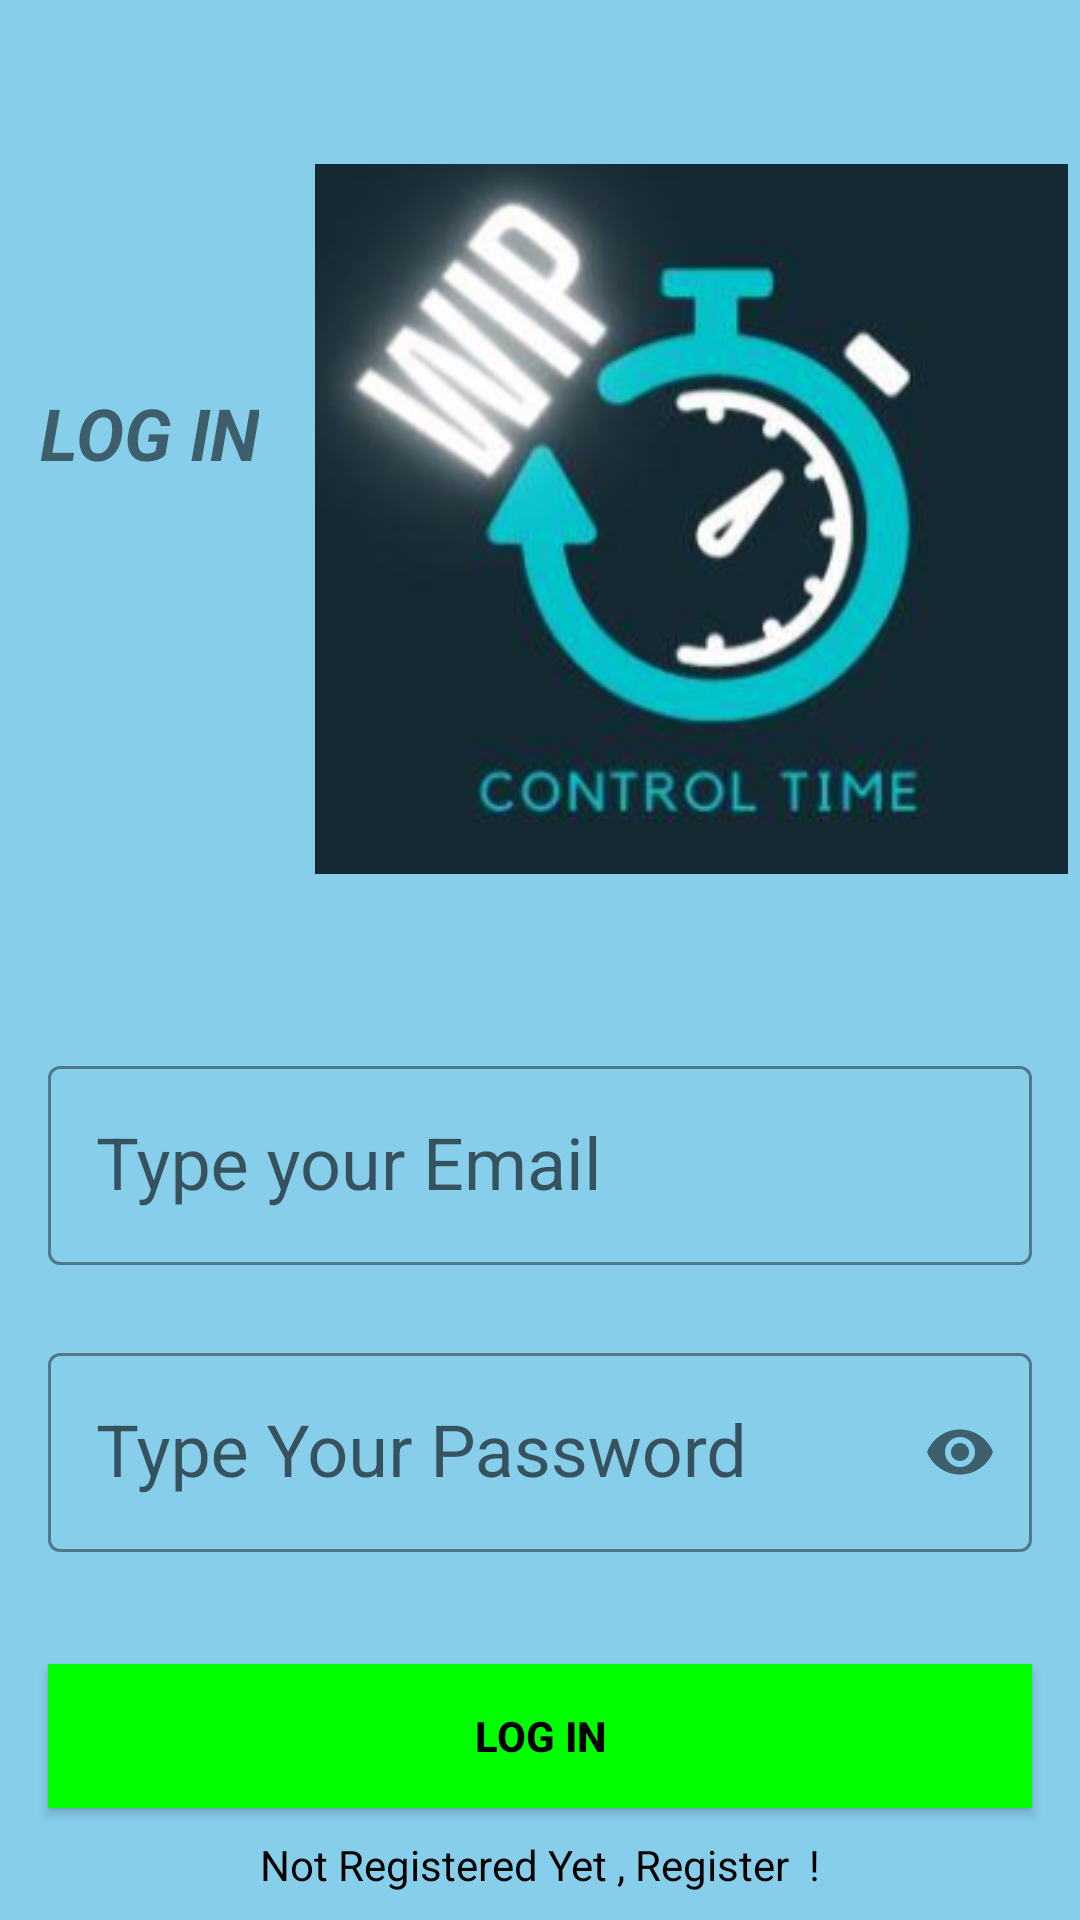

Produce the Android XML layout that renders to this screen, including the resource entries it uses.
<!-- AndroidManifest.xml: application theme Theme.WIP -->
<!-- res/layout/activity_log_in_.xml -->
<?xml version="1.0" encoding="utf-8"?>
<androidx.constraintlayout.widget.ConstraintLayout xmlns:android="http://schemas.android.com/apk/res/android"
    xmlns:app="http://schemas.android.com/apk/res-auto"
    xmlns:tools="http://schemas.android.com/tools"
    android:layout_width="match_parent"
    android:layout_height="match_parent"
    android:background="@color/lightBlue"
    tools:context=".LogIn">

    <com.google.android.material.textfield.TextInputLayout
        android:id="@+id/emailLayout"
        style="@style/LoginTextInputOuterFieldStyle"
        android:layout_width="match_parent"
        android:layout_height="wrap_content"
        android:layout_marginHorizontal="16dp"
        android:layout_marginTop="350dp"
        app:boxStrokeColor="@color/green"
        app:hintTextColor="@color/green"
        app:layout_constraintEnd_toEndOf="parent"
        app:layout_constraintHorizontal_bias="0.5"
        app:layout_constraintStart_toStartOf="parent"
        app:layout_constraintTop_toTopOf="parent">

        <com.google.android.material.textfield.TextInputEditText
            android:id="@+id/LogInEmail"
            style="@style/LoginTextInputInnerFieldStyle"
            android:layout_width="match_parent"
            android:layout_height="wrap_content"
            android:hint="Type your Email"
            android:inputType="textEmailAddress" />
    </com.google.android.material.textfield.TextInputLayout>

    <com.google.android.material.textfield.TextInputLayout
        android:id="@+id/passwordLayout"
        style="@style/LoginTextInputOuterFieldStyle"
        android:layout_width="match_parent"
        android:layout_height="wrap_content"
        android:layout_marginHorizontal="16dp"
        android:layout_marginTop="24dp"
        app:boxStrokeColor="@color/green"
        app:hintTextColor="@color/green"
        app:layout_constraintEnd_toEndOf="parent"
        app:layout_constraintHorizontal_bias="0.5"
        app:layout_constraintStart_toStartOf="parent"
        app:layout_constraintTop_toBottomOf="@id/emailLayout"
        app:passwordToggleEnabled="true">

        <com.google.android.material.textfield.TextInputEditText
            android:id="@+id/LogINPassword"
            style="@style/LoginTextInputInnerFieldStyle"
            android:layout_width="match_parent"
            android:layout_height="wrap_content"
            android:hint="Type Your Password"
            android:inputType="textPassword" />
    </com.google.android.material.textfield.TextInputLayout>

    <androidx.appcompat.widget.AppCompatButton
        android:id="@+id/btn_logIN"
        android:layout_width="0dp"
        android:layout_height="wrap_content"
        android:layout_marginHorizontal="16dp"
        android:background="@color/green"
        android:text="Log In"
        android:textColor="@color/black"
        android:textStyle="bold"
        app:layout_constraintBottom_toBottomOf="parent"
        app:layout_constraintEnd_toEndOf="parent"
        app:layout_constraintHorizontal_bias="0.5"
        app:layout_constraintStart_toStartOf="parent"
        app:layout_constraintTop_toBottomOf="@+id/passwordLayout" />

    <TextView
        android:id="@+id/txtRegister"
        android:layout_width="wrap_content"
        android:layout_height="wrap_content"
        android:textColor="@color/black"
        android:text="Not Registered Yet , Register  !"
        app:layout_constraintBottom_toBottomOf="parent"
        app:layout_constraintEnd_toEndOf="parent"
        app:layout_constraintHorizontal_bias="0.5"
        app:layout_constraintStart_toStartOf="parent"
        app:layout_constraintTop_toBottomOf="@+id/btn_logIN" />

    <ImageView
        android:id="@+id/imageView2"
        android:layout_width="251dp"
        android:layout_height="314dp"
        android:layout_marginTop="16dp"
        app:layout_constraintBottom_toTopOf="@+id/emailLayout"
        app:layout_constraintEnd_toEndOf="parent"
        app:layout_constraintHorizontal_bias="0.962"
        app:layout_constraintStart_toStartOf="parent"
        app:layout_constraintTop_toTopOf="parent"
        app:layout_constraintVertical_bias="0.0"
        app:srcCompat="@drawable/opsc__m_wip" />

    <TextView
        android:id="@+id/textView3"
        android:layout_width="wrap_content"
        android:layout_height="wrap_content"
        android:layout_marginTop="128dp"
        android:text="LOG IN"
        android:textSize="24sp"
        android:textStyle="bold|italic"
        app:layout_constraintEnd_toStartOf="@+id/imageView2"
        app:layout_constraintHorizontal_bias="0.412"
        app:layout_constraintStart_toStartOf="parent"
        app:layout_constraintTop_toTopOf="parent" />

</androidx.constraintlayout.widget.ConstraintLayout>
<!-- resources referenced by this layout -->
<resources>
  <color name="black">#FF000000</color>
  <color name="green">#00FF00</color>
  <color name="lightBlue">#87CEEB</color>
  <!-- drawable opsc__m_wip: png bitmap (drawable, 86195 bytes) -->
  <style name="LoginTextInputInnerFieldStyle" parent="Widget.MaterialComponents.TextInputLayout.OutlinedBox">
          <item name="android:layout_width">match_parent</item>
          <item name="android:layout_height">wrap_content</item>
          <item name="android:textColor">@color/black</item>
          <item name="android:textColorHint">@color/black</item>
          <item name="android:maxLines">1</item>
          <item name="android:textSize">24sp</item>
          <item name="android:singleLine">true</item>
      </style>
  <style name="LoginTextInputOuterFieldStyle" parent="Widget.MaterialComponents.TextInputLayout.OutlinedBox">
          <item name="android:layout_width">match_parent</item>
          <item name="android:layout_height">wrap_content</item>
          <item name="android:layout_marginTop">30dp</item>
          <item name="android:layout_marginBottom">30dp</item>
      </style>
  <style name="Theme.WIP" parent="Theme.MaterialComponents.DayNight.NoActionBar">
          
          <item name="colorPrimary">@color/purple_500</item>
          <item name="colorPrimaryVariant">@color/purple_700</item>
          <item name="colorOnPrimary">@color/lightBlue</item>
          
          <item name="colorSecondary">@color/teal_200</item>
          <item name="colorSecondaryVariant">@color/teal_700</item>
          <item name="colorOnSecondary">@color/lightBlue</item>
          
          <item name="android:statusBarColor" tools:targetApi="l">@color/Pink</item>
          
      </style>
  <color name="purple_500">#FF6200EE</color>
  <color name="purple_700">#FF3700B3</color>
  <color name="teal_200">#FF03DAC5</color>
  <color name="teal_700">#FF018786</color>
  <color name="Pink">#FFC0CB</color>
</resources>
